Dataset: dataset_test (GitHub, evantancy/ece4078-team2-05). Classes: coke, neither, sheep.

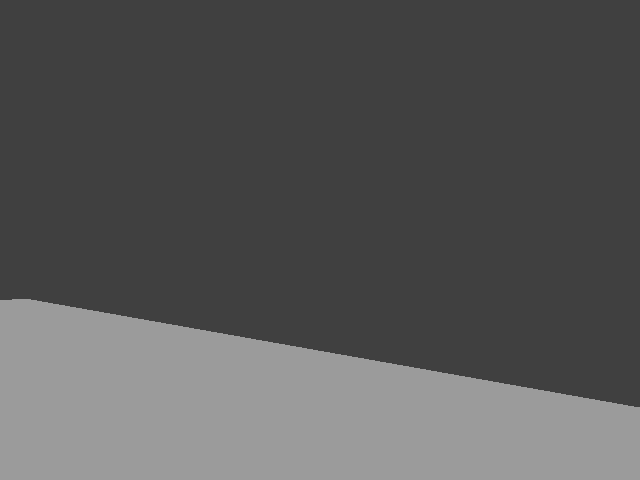
Label: neither

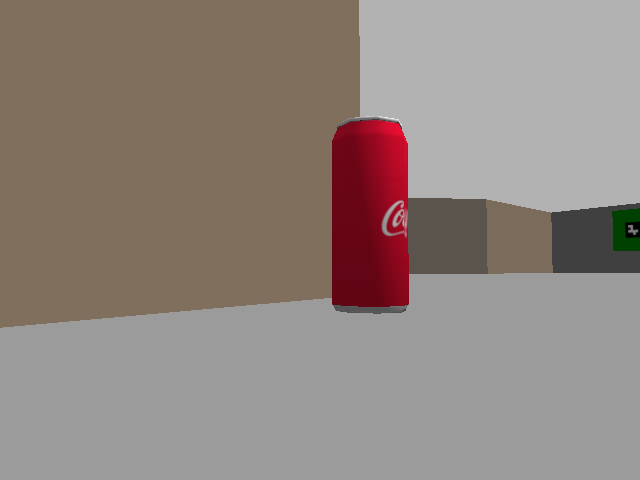
Label: coke

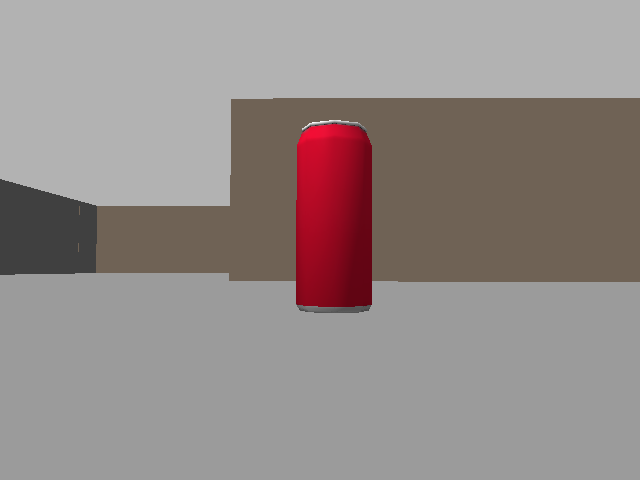
Label: coke

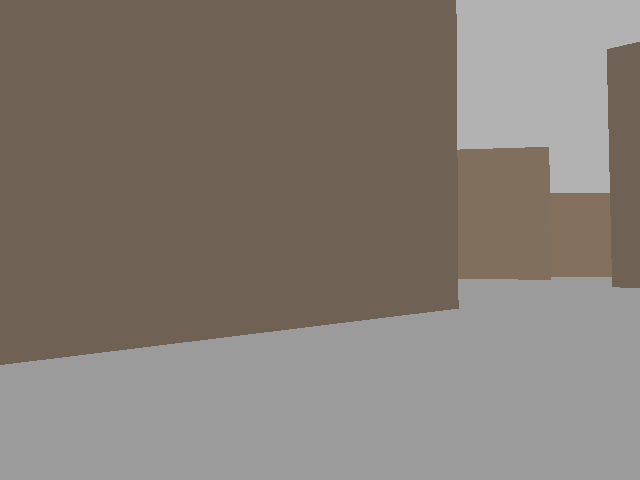
Label: neither

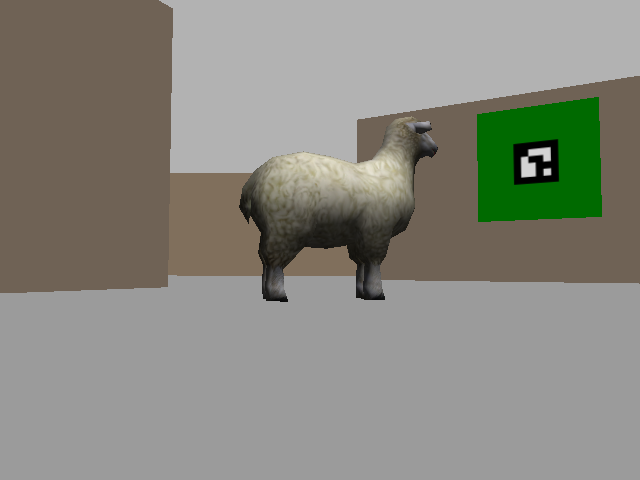
Label: sheep

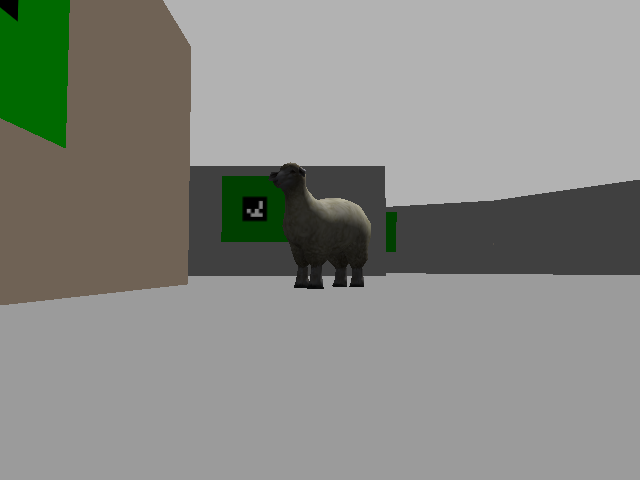
Label: sheep
